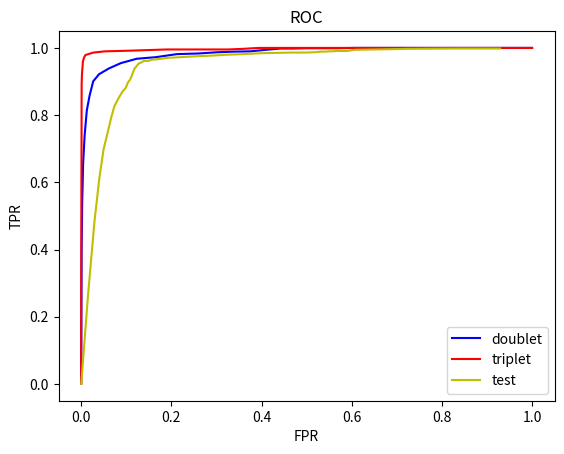

This chart was generated by the following Python code:
# -*- coding: utf-8 -*-
# @Time    : 2017/3/9 下午6:32
# @Author  : Zhixin Piao 
# @Email   : piaozhx@seu.edu.cn

import string
import matplotlib.pyplot as plt
import numpy as np

if __name__ == '__main__':
    # doublet
    TPR_2 = [0.00092081033, 0.072744012, 0.21546961, 0.39042357, 0.53499079, 0.65561694, 0.74033147, 0.81399632, 0.85819519, 0.90055251, 0.92173111, 0.93922651,
             0.9548803, 0.96777165, 0.97237569, 0.98158377, 0.98342544, 0.98710865, 0.98895025, 0.98987108, 0.99447513, 0.9981584, 0.9981584, 0.99907917,
             0.99907917, 0.99907917, 1.0, 1.0, 1.0, 1.0, 1.0, 1.0, 1.0, 1.0, 1.0, 1.0, 1.0, 1.0, 1.0, 1.0, 1.0, 1.0, 1.0, 1.0, 1.0, 1.0, 1.0, 1.0, 1.0, 1.0]
    FPR_2 = [0.0, 0.00011218308, 0.00044873232, 0.00089746463, 0.0021314786, 0.0042629573, 0.0076284497, 0.012452322, 0.018622391, 0.026587391, 0.039488446,
             0.061812878, 0.0881759, 0.12306484, 0.16490912, 0.21247476, 0.25959164, 0.30177251, 0.33901727, 0.37547678, 0.41025352, 0.44076732, 0.46926183,
             0.49798071, 0.53197217, 0.56865603, 0.60466683, 0.64179939, 0.67601526, 0.71539152, 0.75028044, 0.78068209, 0.8097375, 0.83138883, 0.85001123,
             0.86852145, 0.88478798, 0.89993268, 0.9157505, 0.93033433, 0.94435722, 0.95624858, 0.96589637, 0.97487098, 0.9836213, 0.98923039, 0.99405432,
             0.99764413, 0.99910253, 0.99966347]

    TPR_3 = [0.00092081033, 0.22191529, 0.53591162, 0.73756903, 0.84162062, 0.8922652, 0.92173111, 0.94383055, 0.95948434, 0.97053409, 0.97882134, 0.98158377,
             0.98618782, 0.98987108, 0.99171269, 0.99539596, 0.99539596, 0.99539596, 0.99723756, 0.99907917, 1.0, 1.0, 1.0, 1.0, 1.0, 1.0, 1.0, 1.0, 1.0, 1.0,
             1.0, 1.0, 1.0, 1.0, 1.0, 1.0, 1.0, 1.0, 1.0, 1.0, 1.0, 1.0, 1.0, 1.0, 1.0, 1.0, 1.0, 1.0, 1.0, 1.0]

    FPR_3 = [0.0, 0.0, 0.00033654924, 0.00078528159, 0.00089746463, 0.0010096477, 0.0016827462, 0.00291676, 0.0038142249, 0.0061700693, 0.0093111955,
             0.015705632, 0.027036123, 0.053062599, 0.10578865, 0.18958941, 0.26980031, 0.32521877, 0.35876149, 0.38108593, 0.39477226, 0.40587839, 0.41866726,
             0.43055868, 0.44985417, 0.48709893, 0.53702044, 0.59299976, 0.63955575, 0.67926854, 0.72346872, 0.76093787, 0.78337449, 0.80222124, 0.81545883,
             0.82824773, 0.84081221, 0.85191834, 0.86773616, 0.89017278, 0.91676015, 0.93762618, 0.95445365, 0.96320397, 0.9716177, 0.98036796, 0.99035227,
             0.99596143, 0.99887818, 0.9995513]

    TPR_4 = [0.0, 0.26427257, 0.48342541, 0.61418051, 0.69797421, 0.75322282, 0.79465932, 0.8278085, 0.85174954, 0.86924493, 0.88121545, 0.89502764, 0.90055251,
             0.90515655, 0.91528547, 0.92633516, 0.93462247, 0.94106811, 0.94567221, 0.95303869, 0.9567219, 0.96132594, 0.96132594, 0.96500921, 0.96685082,
             0.97053409, 0.97237569, 0.97513813, 0.97697973, 0.97974217, 0.98158377, 0.98434621, 0.98526704, 0.98618782, 0.98618782, 0.98710865, 0.98895025,
             0.98895025, 0.98987108, 0.98987108, 0.98987108, 0.99079192, 0.99079192, 0.99079192, 0.99079192, 0.99447513, 0.99539596, 0.99723756, 0.9981584,
             0.9981584]

    FPR_4 = [0.00011218308, 0.015144716, 0.029391967, 0.040385909, 0.049584921, 0.059569217, 0.066861115, 0.073928654, 0.083464213, 0.091092661, 0.098833293,
             0.10287189, 0.10522773, 0.10836886, 0.11150999, 0.11453893, 0.11700696, 0.11969935, 0.12284048, 0.12710343, 0.13316132, 0.13888265, 0.14796948,
             0.15705632, 0.17186448, 0.1929549, 0.21898137, 0.25398251, 0.28797397, 0.32241419, 0.35977113, 0.39914742, 0.43392417, 0.4675791, 0.49584922,
             0.51884675, 0.53129905, 0.54072243, 0.54835093, 0.55384791, 0.55833519, 0.56349564, 0.56775856, 0.57628447, 0.58851248, 0.60769576, 0.65122283,
             0.72279561, 0.82308728, 0.9285394]

    # for line in open('test.txt'):
    #     s = line.split()
    #     TPR_4.append(s[1])
    #     FPR_4.append(s[2])

    plt.plot(FPR_2, TPR_2, 'b', label='doublet')  # ,label=$cos(x^2)$)
    plt.plot(FPR_3, TPR_3, 'r', label='triplet')  # ,label=$cos(x^2)$)
    plt.plot(FPR_4, TPR_4, 'y', label='test')  # ,label=$cos(x^2)$)

    # plt.plot(years, price, 'r')
    plt.xlabel('FPR')
    plt.ylabel('TPR')
    # average
    # price(*2000
    # yuan))
    # plt.ylim(0, 15)
    plt.title('ROC')
    plt.legend()
    plt.show()
